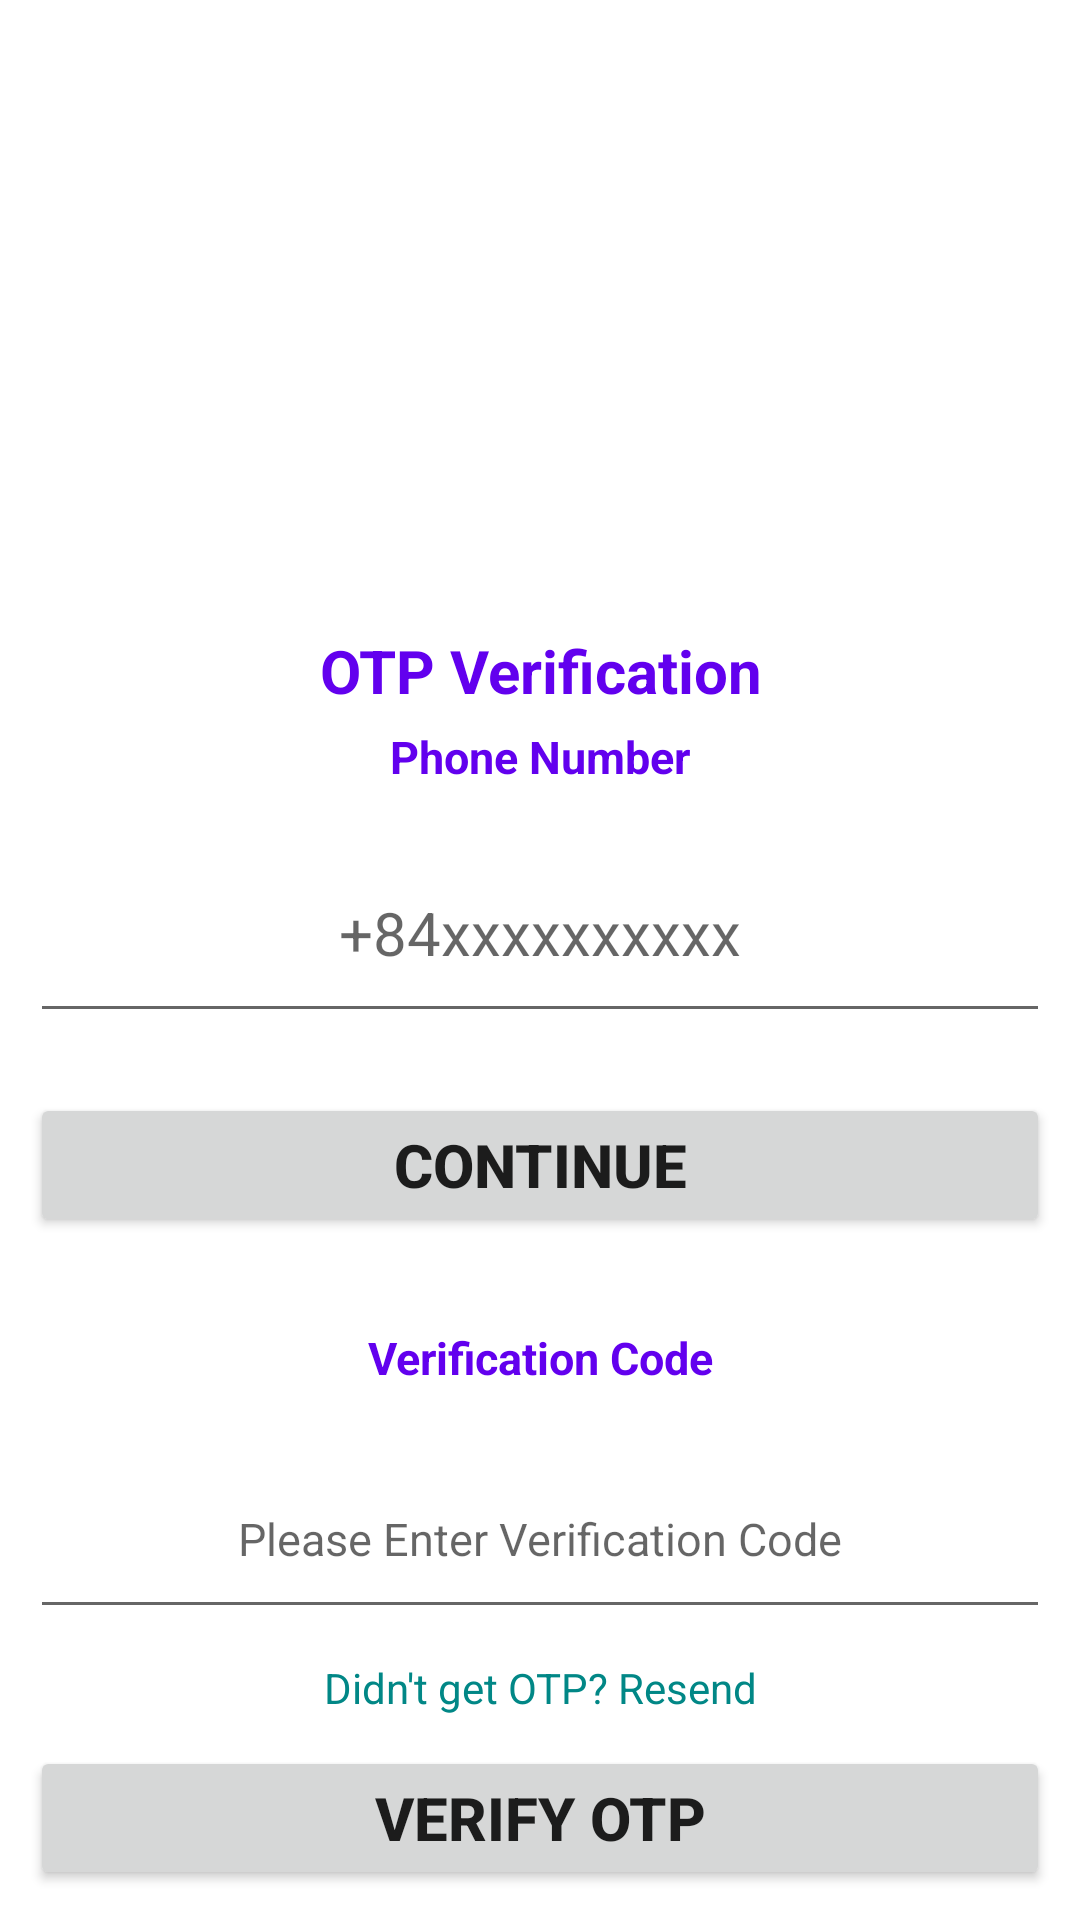

Layout XML and referenced resources for this Android screen:
<!-- AndroidManifest.xml: application theme Theme.SendOtpMessage -->
<!-- res/layout/activity_main.xml -->
<?xml version="1.0" encoding="utf-8"?>
<LinearLayout xmlns:android="http://schemas.android.com/apk/res/android"
    xmlns:app="http://schemas.android.com/apk/res-auto"
    xmlns:tools="http://schemas.android.com/tools"
    android:layout_width="match_parent"
    android:layout_height="wrap_content"
    android:orientation="vertical"
    tools:context=".MainActivity"
    tools:ignore="SpeakableTextPresentCheck">

    <ImageView
        android:layout_width="200dp"
        android:layout_height="200dp"
        android:layout_gravity="center"
        android:src="@drawable/ic_mobile" />

    <LinearLayout
        android:id="@+id/LinearLayout_PhoneNumber"
        android:layout_width="match_parent"
        android:layout_height="wrap_content"
        android:layout_marginTop="10dp"
        android:orientation="vertical">

        <TextView
            android:layout_width="match_parent"
            android:layout_height="wrap_content"
            android:text="OTP Verification"
            android:textAlignment="center"
            android:textColor="@color/purple_500"
            android:textSize="20sp"
            android:textStyle="bold" />

        <TextView
            android:layout_width="match_parent"
            android:layout_height="wrap_content"
            android:layout_margin="5dp"
            android:text="Phone Number"
            android:textAlignment="center"
            android:textColor="@color/purple_500"
            android:textSize="15sp"
            android:textStyle="bold" />

        <EditText
            android:id="@+id/editText_PhoneNumber"
            android:layout_width="match_parent"
            android:layout_height="wrap_content"
            android:layout_margin="10dp"
            android:hint="+84xxxxxxxxxx"
            android:padding="20dp"
            android:textAlignment="center"
            android:textSize="20sp" />

        <Button
            android:id="@+id/btn_Continue"
            android:layout_width="match_parent"
            android:layout_height="wrap_content"
            android:layout_margin="10dp"
            android:padding="10dp"
            android:text="Continue"
            android:textSize="20sp"
            android:textStyle="bold" />

    </LinearLayout>


    <LinearLayout
        android:id="@+id/LinearLayout_VerificationCode"
        android:layout_width="match_parent"
        android:layout_height="wrap_content"
        android:layout_marginTop="10dp"
        android:orientation="vertical">

        <TextView
            android:id="@+id/codeSentDescription"
            android:layout_width="match_parent"
            android:layout_height="wrap_content"
            android:layout_margin="10dp"
            android:text="Verification Code"
            android:textAlignment="center"
            android:textColor="@color/purple_500"
            android:textSize="15sp"
            android:textStyle="bold" />

        <EditText
            android:id="@+id/editText_VerificationCode"
            android:layout_width="match_parent"
            android:layout_height="wrap_content"
            android:layout_margin="10dp"
            android:hint="Please Enter Verification Code"
            android:padding="20dp"
            android:textAlignment="center"
            android:textSize="15sp" />

        <TextView
            android:id="@+id/textView_ResendVerificationCode"
            android:layout_width="match_parent"
            android:layout_height="wrap_content"
            android:text="Didn't get OTP? Resend"
            android:textAlignment="center"
            android:textColor="@color/teal_700" />

        <Button
            android:id="@+id/btn_VerificationCode"
            android:layout_width="match_parent"
            android:layout_height="wrap_content"
            android:layout_margin="10dp"
            android:padding="10dp"
            android:text="Verify OTP"
            android:textSize="20sp"
            android:textStyle="bold" />

    </LinearLayout>
</LinearLayout>
<!-- resources referenced by this layout -->
<resources>
  <style name="Theme.SendOtpMessage" parent="Theme.MaterialComponents.DayNight.DarkActionBar">
          
          <item name="colorPrimary">@color/purple_500</item>
          <item name="colorPrimaryVariant">@color/purple_700</item>
          <item name="colorOnPrimary">@color/white</item>
          
          <item name="colorSecondary">@color/teal_200</item>
          <item name="colorSecondaryVariant">@color/teal_700</item>
          <item name="colorOnSecondary">@color/black</item>
          
          <item name="android:statusBarColor" tools:targetApi="l">?attr/colorPrimaryVariant</item>
          
      </style>
  <!-- not gathered from this repository: default colours our renderer supplied (Android Studio template values) -->
  <color name="purple_500">#FF6200EE</color>
  <color name="purple_700">#FF3700B3</color>
  <color name="teal_200">#FF03DAC5</color>
  <color name="teal_700">#FF018786</color>
  <color name="black">#FF000000</color>
  <color name="white">#FFFFFFFF</color>
</resources>
